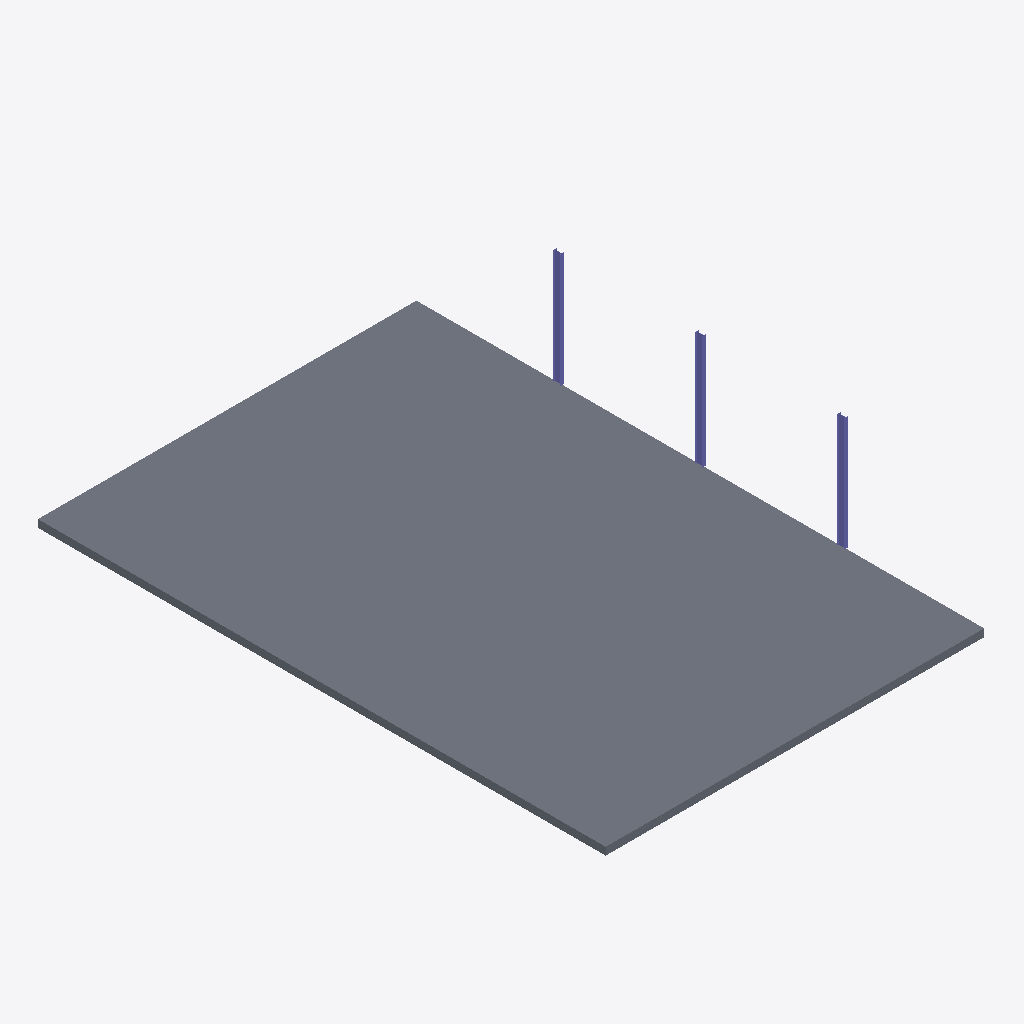
Isometric view of an IFC building model (IFC-SPF (STEP), schema IFC4, length unit metre), seen from the south-west, elements coloured by IFC class: 3 columns (violet), 1 slab (grey).
Extent 10.1 m × 15.0 m × 3.2 m (x, y, z). Storeys (1): Terreo at 0.00 m. Elements (4): 3 IfcColumn, 1 IfcSlab.

HEADER;
FILE_DESCRIPTION(('ViewDefinition[DesignTransferView]'),'2;1');
FILE_NAME('/dev/null','2026-08-24T15:41:26+00:00',(''),(''),'IfcOpenShell 0.8.5','IfcOpenShell 0.8.5','Nobody');
FILE_SCHEMA(('IFC4'));
ENDSEC;
DATA;
#1=IFCPROJECT('0sGisGfhX7fu1_P5fFtULZ',$,'My Desktop Tech Center',$,$,$,$,(#10),#5);
#12=IFCSITE('3xgvYJvrjDlf8ocTebxFlF',$,'Site',$,$,$,$,$,$,(-22,52,6,816000),(-43,12,52,722000),0.0,$,$);
#13=IFCBUILDING('2GlW23Sfr9tPvVmp46ErGW',$,'Tech Center',$,$,$,$,$,$,$,$,$);
#14=IFCBUILDINGSTOREY('3bE_nvRxb4U9CBRCIsOl0L',$,'Terreo',$,$,$,$,$,$,0.0);
#18=IFCSLAB('3Us4ry9lbCK8ebh29QJtzu',$,'Laje Terreo',$,$,#33,#28,$,.FLOOR.);
#51=IFCCOLUMN('1OALxzsR55dfvBGkLwz258',$,'Pilar Fachada Leste 2',$,$,#64,#59,$,.COLUMN.);
#65=IFCCOLUMN('2Z7lkcYAv5dA6bi8zEAh$T',$,'Pilar Fachada Leste 3',$,$,#78,#73,$,.COLUMN.);
#36=IFCCOLUMN('27wj_KiIn6xPDUUpCi9A4Y',$,'Pilar Fachada Leste 1',$,$,#49,#44,$,.COLUMN.);
ENDSEC;
